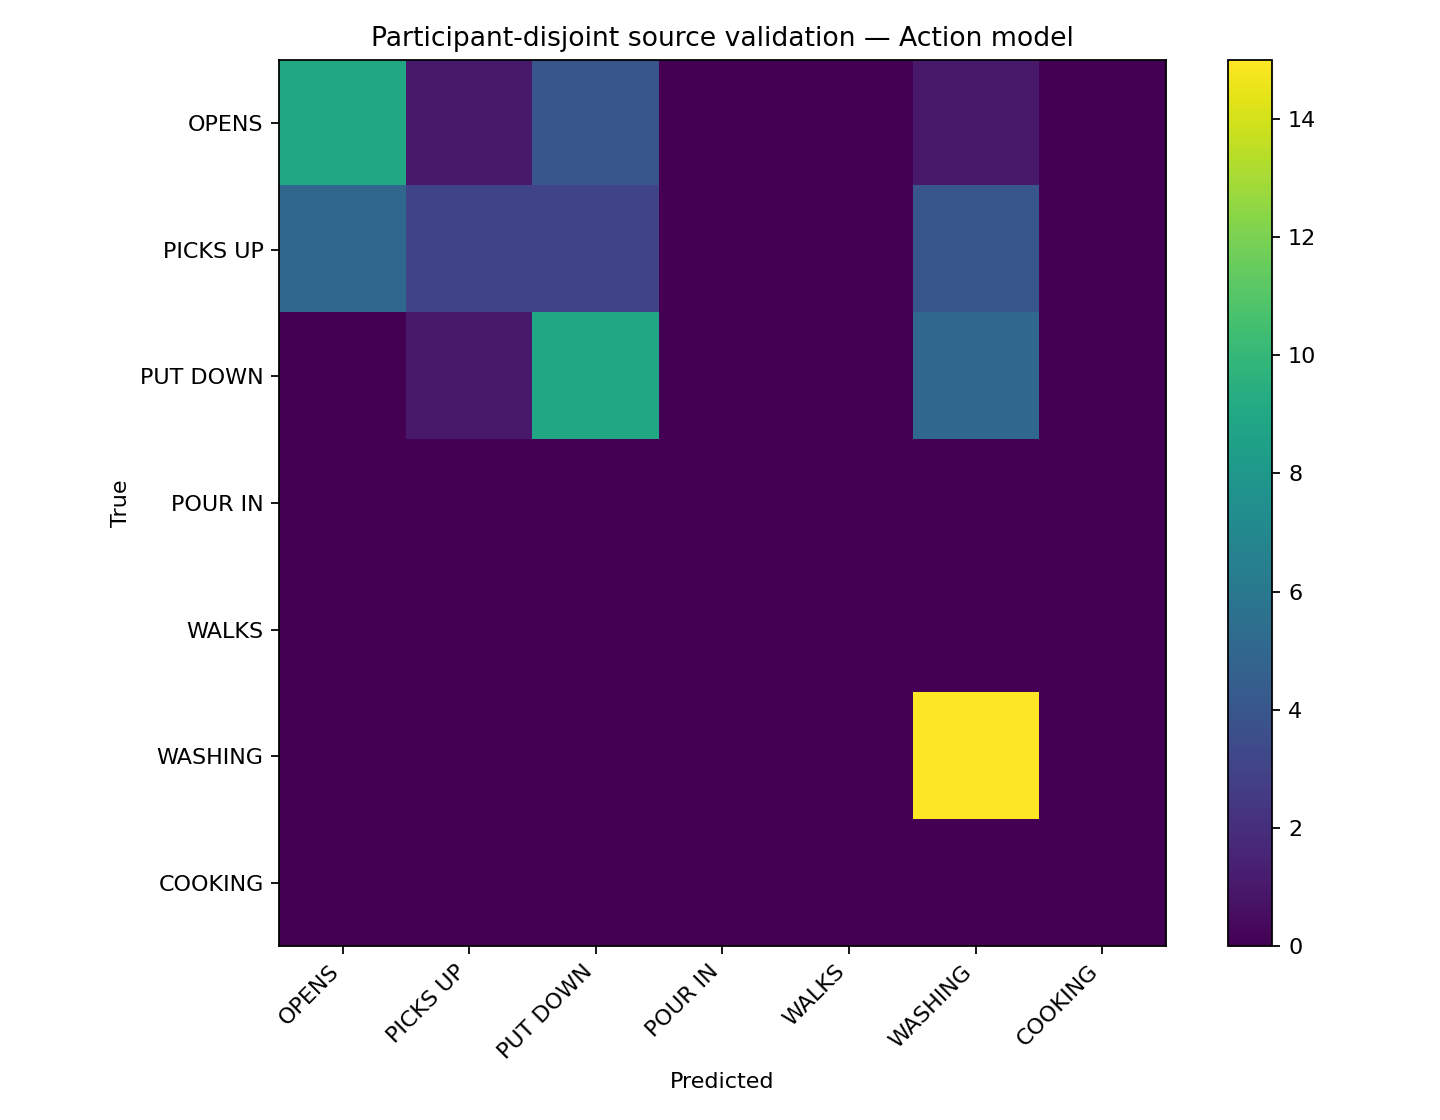

The file beside this chart, header and first rows:
, OPENS, PICKS UP, PUT DOWN, POUR IN, WALKS, WASHING, COOKING
OPENS, 9, 1, 4, 0, 0, 1, 0
PICKS UP, 5, 3, 3, 0, 0, 4, 0
PUT DOWN, 0, 1, 9, 0, 0, 5, 0
POUR IN, 0, 0, 0, 0, 0, 0, 0
WALKS, 0, 0, 0, 0, 0, 0, 0
WASHING, 0, 0, 0, 0, 0, 15, 0
COOKING, 0, 0, 0, 0, 0, 0, 0
